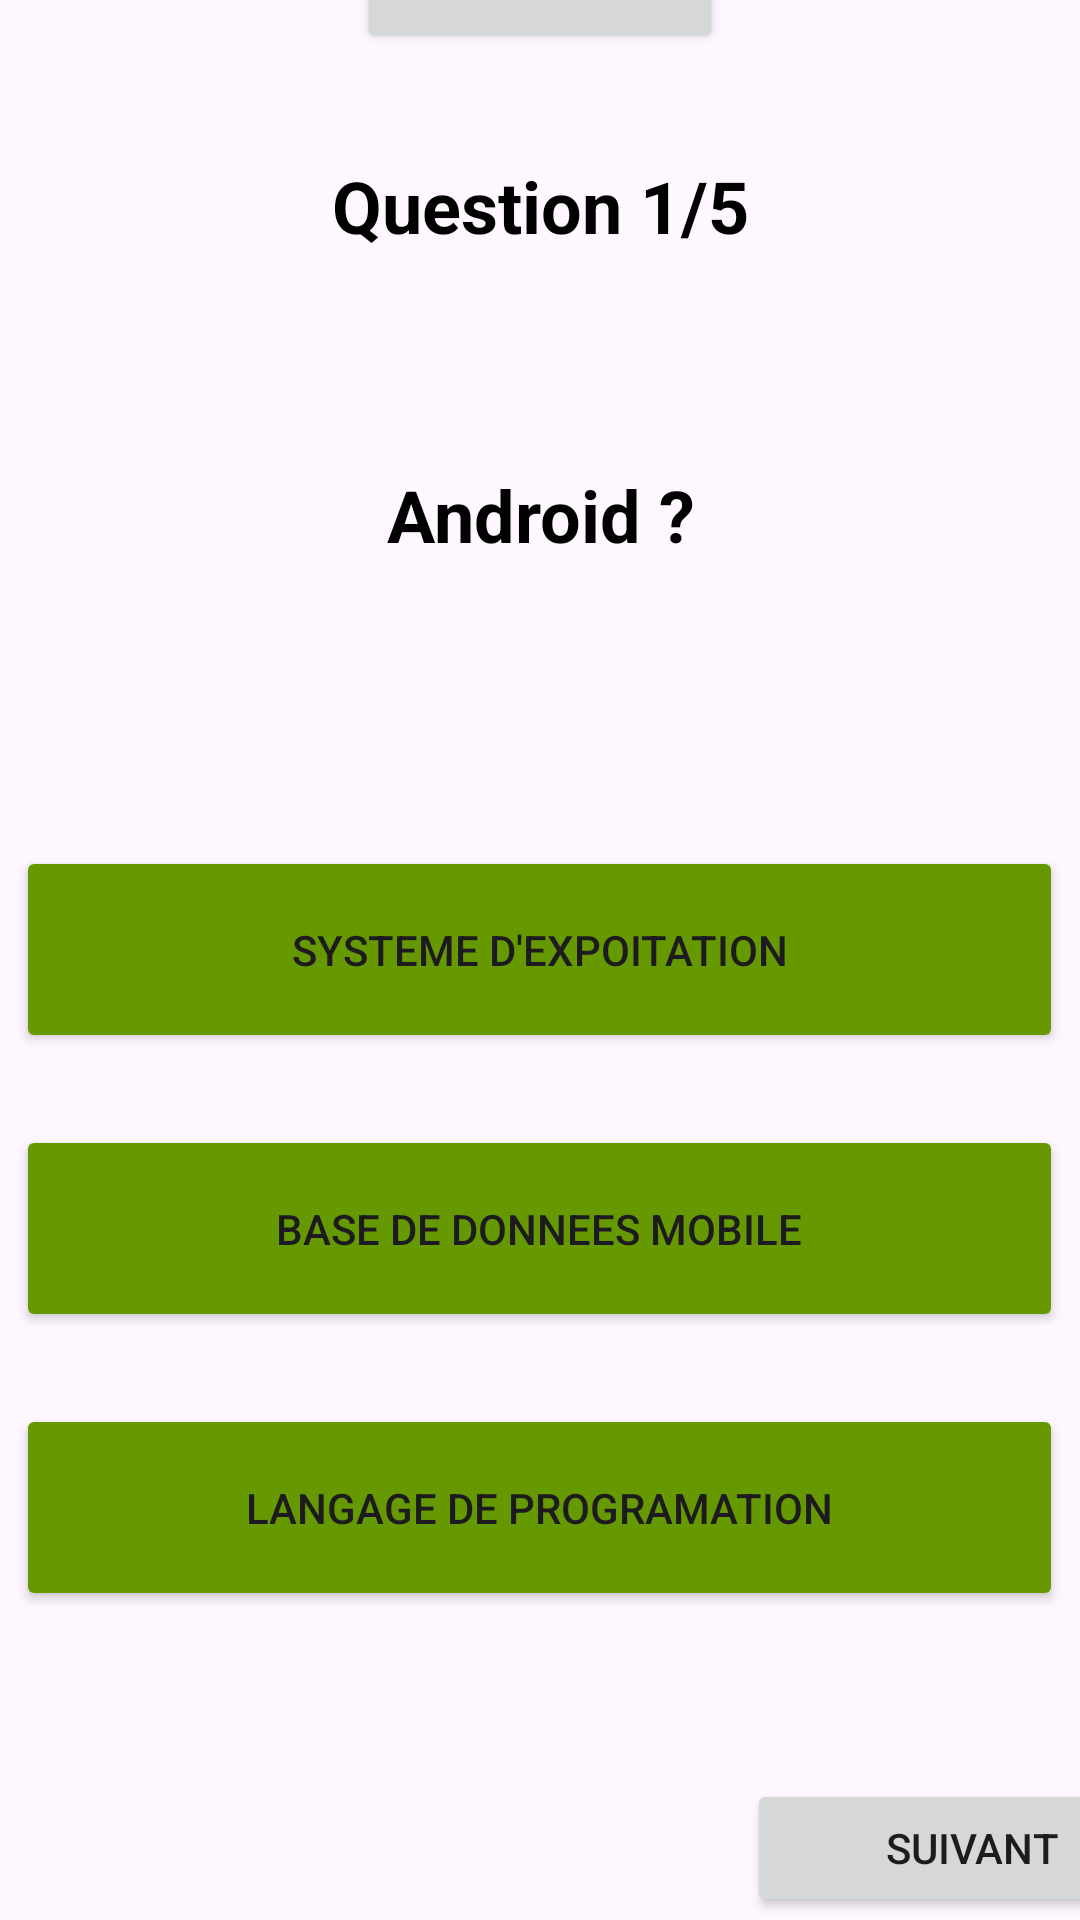

Produce the Android XML layout that renders to this screen, including the resource entries it uses.
<!-- AndroidManifest.xml: application theme Theme.Material3.Light -->
<!-- res/layout/activity_main.xml -->
<?xml version="1.0" encoding="utf-8"?>
<LinearLayout xmlns:android="http://schemas.android.com/apk/res/android"
    xmlns:app="http://schemas.android.com/apk/res-auto"
    xmlns:tools="http://schemas.android.com/tools"
    android:layout_width="match_parent"
    android:orientation="vertical"
    android:gravity="center"
    android:layout_height="match_parent"
    tools:context=".MainActivity">

    <TextView
        android:id="@+id/user_details"
        android:layout_width="wrap_content"
        android:layout_height="wrap_content"
        android:text="Hello World!" />
    <Button
        android:id="@+id/logout"
        android:text="@string/d_connecter"
        android:layout_width="wrap_content"
        android:layout_height="wrap_content"/>

    <TextView
        android:id="@+id/number_qst_output"
        android:layout_width="342dp"
        android:layout_height="53dp"
        android:layout_marginStart="16dp"
        android:layout_marginTop="24dp"
        android:layout_marginEnd="16dp"
        android:gravity="center"
        android:text="Question 1/5"
        android:textColor="@color/black"
        android:textSize="24sp"
        android:textStyle="bold"
        app:layout_constraintEnd_toEndOf="parent"
        app:layout_constraintStart_toStartOf="parent"
        app:layout_constraintTop_toTopOf="parent" />

    <TextView
        android:id="@+id/quest_output"
        android:layout_width="350dp"
        android:layout_height="101dp"
        android:layout_marginStart="16dp"
        android:layout_marginTop="26dp"
        android:layout_marginEnd="16dp"
        android:gravity="center"
        android:text="Android ?"
        android:textColor="@color/black"
        android:textSize="24sp"
        android:textStyle="bold"
        app:layout_constraintEnd_toEndOf="parent"
        app:layout_constraintHorizontal_bias="0.655"
        app:layout_constraintStart_toStartOf="parent"
        app:layout_constraintTop_toBottomOf="@+id/number_qst_output" />
    <Button
        android:id="@+id/ch1"
        android:layout_width="349dp"
        android:layout_height="69dp"
        android:layout_marginStart="16dp"
        android:layout_marginTop="60dp"
        android:layout_marginEnd="16dp"
        android:backgroundTint="@android:color/holo_green_dark"
        android:text="Systeme d'expoitation"
        app:layout_constraintEnd_toEndOf="parent"
        app:layout_constraintHorizontal_bias="0.666"
        app:layout_constraintStart_toStartOf="parent"
        app:layout_constraintTop_toBottomOf="@+id/quest_output" />
    <Button
        android:id="@+id/ch3"
        android:layout_width="349dp"
        android:layout_height="69dp"
        android:layout_marginStart="16dp"
        android:layout_marginTop="24dp"
        android:layout_marginEnd="16dp"
        android:backgroundTint="@android:color/holo_green_dark"
        android:text="Base de donnees mobile"
        app:layout_constraintEnd_toEndOf="parent"
        app:layout_constraintHorizontal_bias="0.633"
        app:layout_constraintStart_toStartOf="parent"
        app:layout_constraintTop_toBottomOf="@+id/ch2" />

    <Button
        android:id="@+id/ch2"
        android:layout_width="349dp"
        android:layout_height="69dp"
        android:layout_marginStart="16dp"
        android:layout_marginTop="24dp"
        android:layout_marginEnd="16dp"
        android:backgroundTint="@android:color/holo_green_dark"
        android:text="Langage de programation"
        app:layout_constraintEnd_toEndOf="parent"
        app:layout_constraintHorizontal_bias="0.666"
        app:layout_constraintStart_toStartOf="parent"
        app:layout_constraintTop_toBottomOf="@+id/ch1" />

    <Button
        android:id="@+id/suivant"
        android:layout_width="150dp"
        android:layout_height="46dp"
        android:layout_marginStart="160dp"
        android:layout_marginTop="56dp"
        android:layout_marginEnd="16dp"
        android:text="Suivant"
        app:layout_constraintEnd_toEndOf="parent"
        app:layout_constraintStart_toStartOf="parent"
        app:layout_constraintTop_toBottomOf="@+id/ch3" />

    <Button
        android:id="@+id/ajouter"
        android:layout_width="103dp"
        android:layout_height="50dp"
        android:text="Ajouter" />


</LinearLayout>
<!-- resources referenced by this layout -->
<resources>
  <string name="d_connecter">Déconnecter</string>
  <!-- not gathered from this repository: default colours our renderer supplied (Android Studio template values) -->
  <color name="black">#FF000000</color>
</resources>
